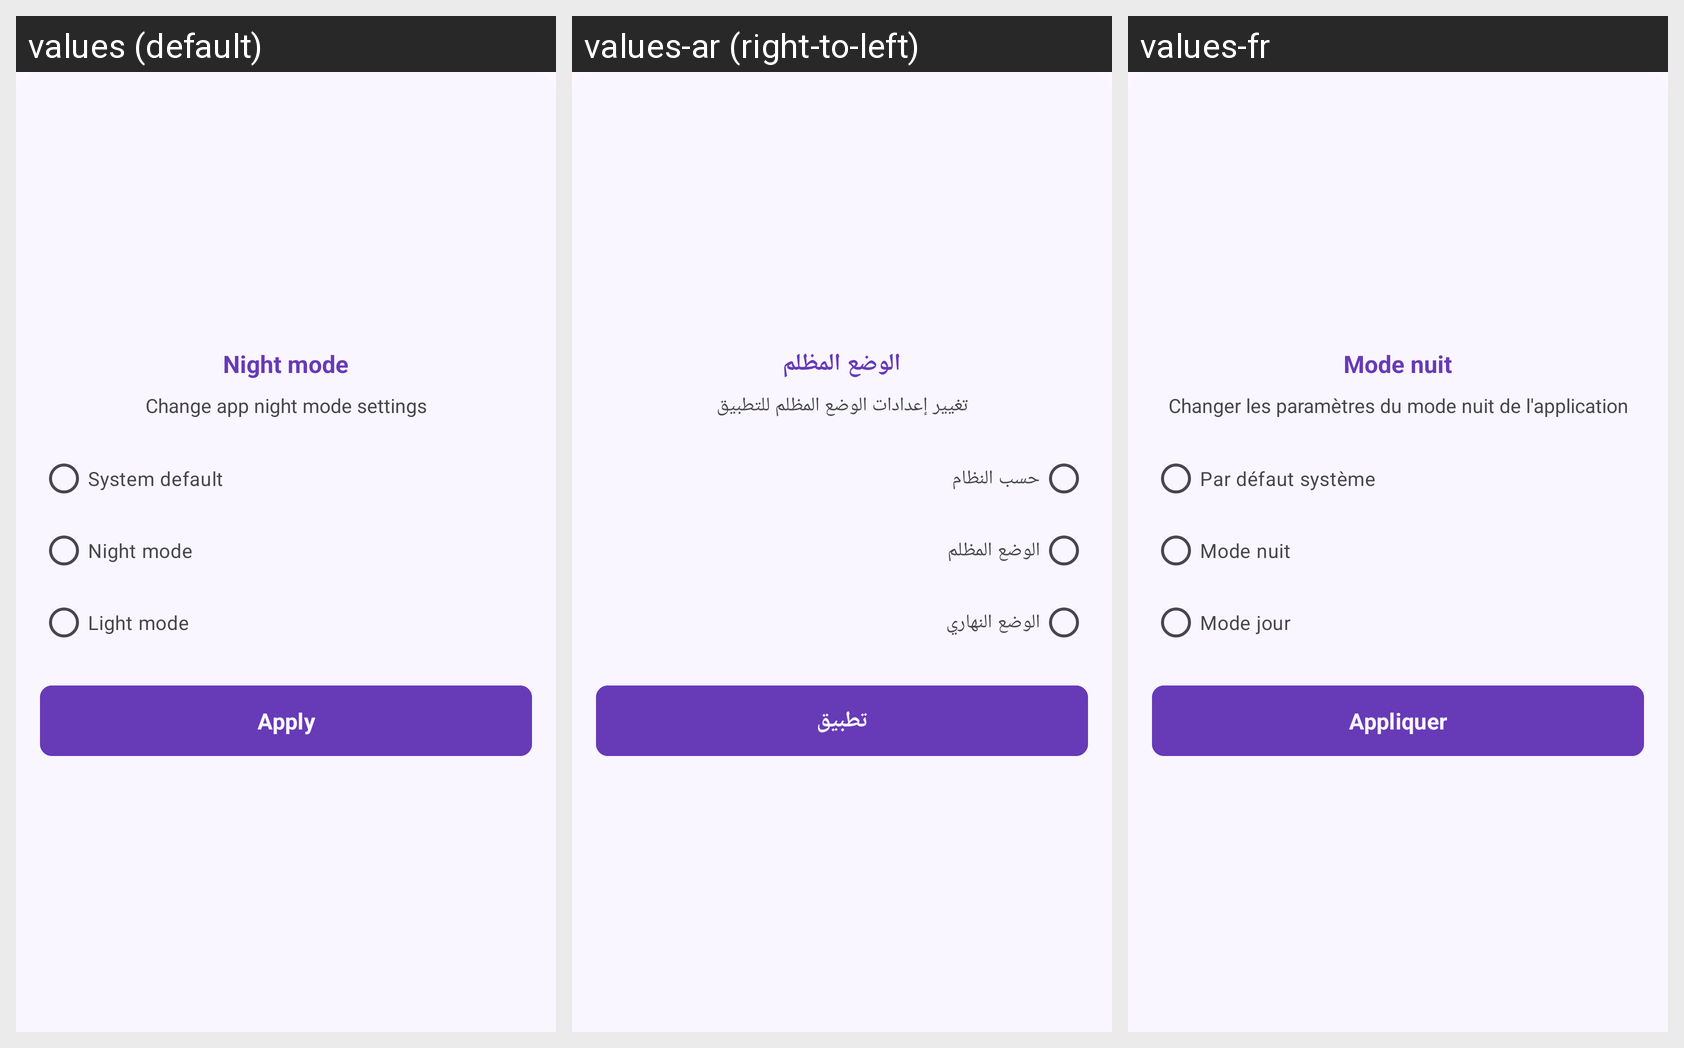

Translations of the strings shown on this Android screen, per locale in the grid:
Android screen res/layout/dialog_night_mode.xml rendered under 3 locales, left to right: values (default), values-ar (right-to-left), values-fr. Device: Nexus 5 (rendered at 1080×1920; each locale shown at half size, 540×960, under a caption strip naming it); theme Theme.BouiraComputerScience.
Strings drawn on this screen, with the default value and each locale's value (text and hints the layout hard-codes, and strings that could not be matched under every locale, appear in the picture but are not listed):

night_mode
  values: Night mode
  values-ar: الوضع المظلم
  values-fr: Mode nuit

change_app_night_mode_settings
  values: Change app night mode settings
  values-ar: تغيير إعدادات الوضع المظلم للتطبيق
  values-fr: Changer les paramètres du mode nuit de l'application

auto
  values: System default
  values-ar: حسب النظام
  values-fr: Par défaut système

night
  values: Night mode
  values-ar: الوضع المظلم
  values-fr: Mode nuit

light
  values: Light mode
  values-ar: الوضع النهاري
  values-fr: Mode jour

apply
  values: Apply
  values-ar: تطبيق
  values-fr: Appliquer
